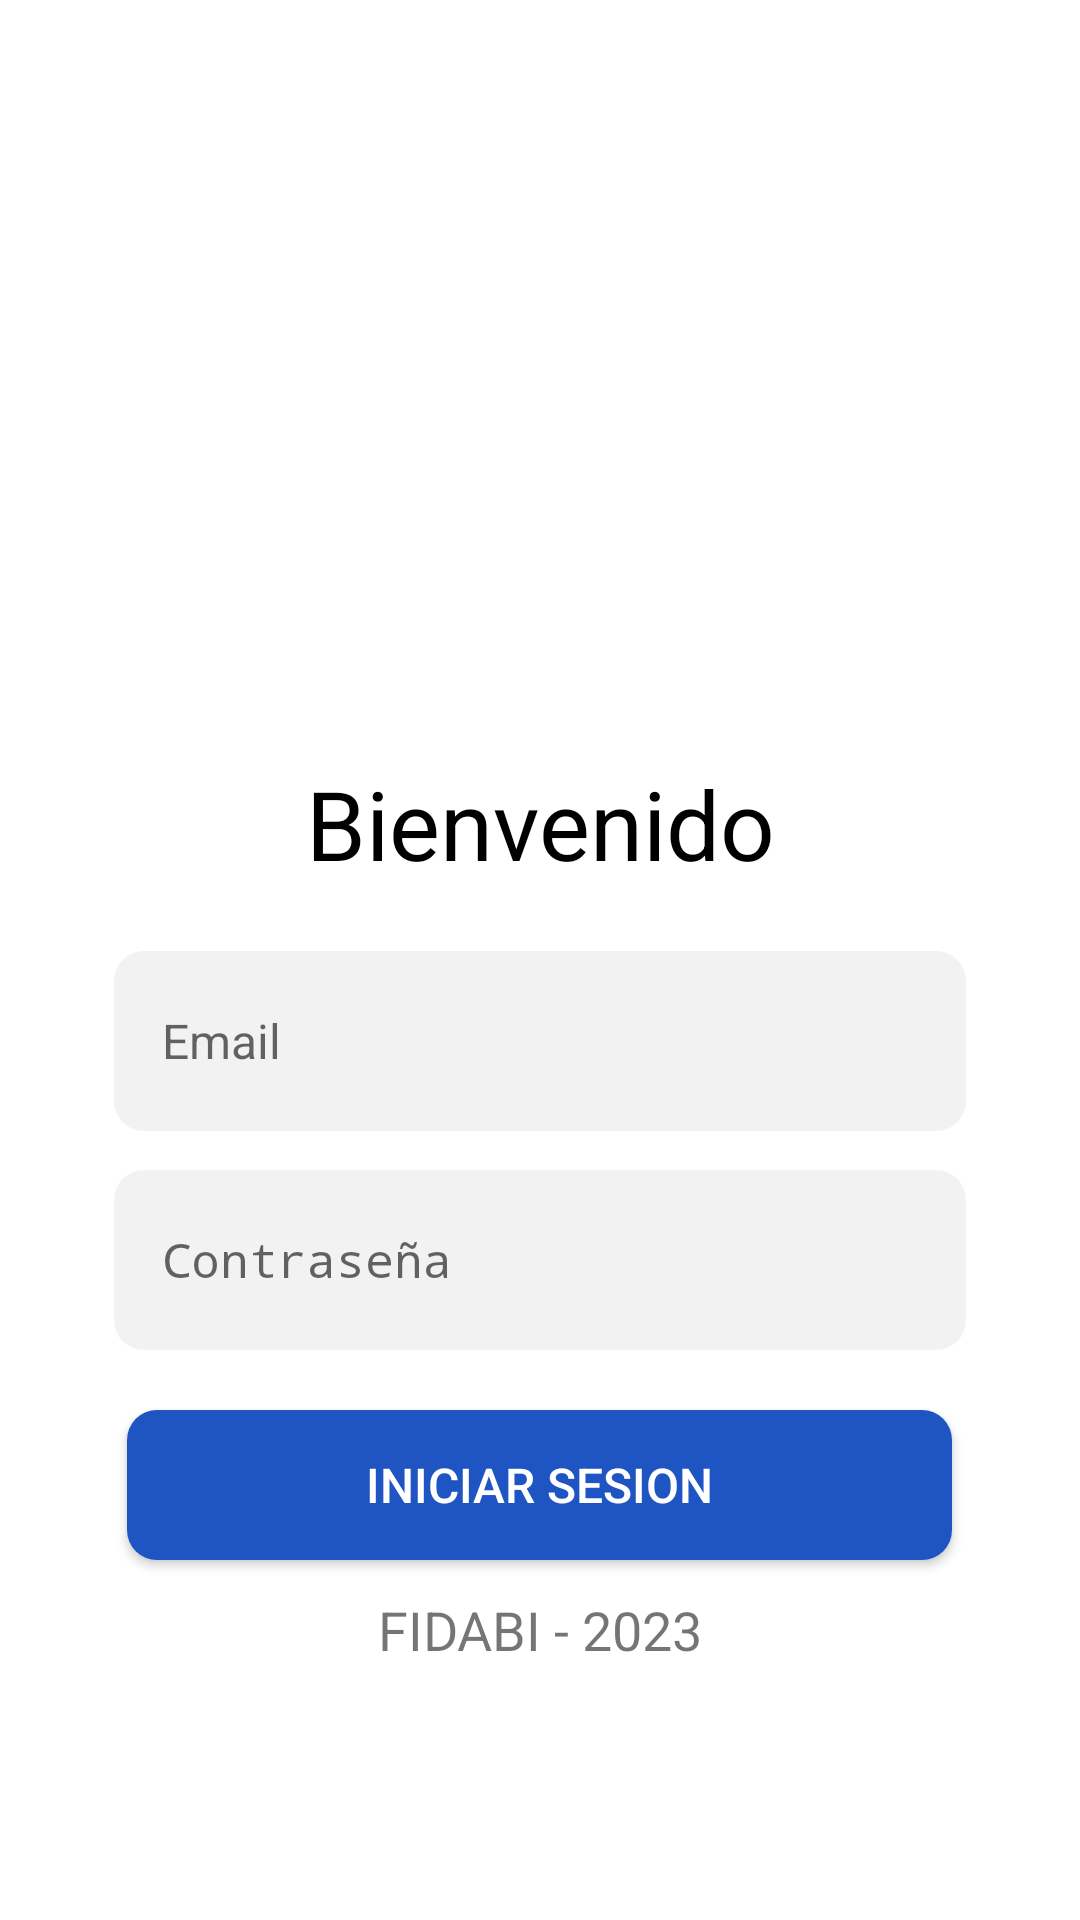

Produce the Android XML layout that renders to this screen, including the resource entries it uses.
<!-- AndroidManifest.xml: activity theme Theme.AppCompat.Light.NoActionBar -->
<!-- res/layout/activity_login.xml -->
<?xml version="1.0" encoding="utf-8"?>
<RelativeLayout xmlns:android="http://schemas.android.com/apk/res/android"
    xmlns:aapt="http://schemas.android.com/aapt"
    xmlns:app="http://schemas.android.com/apk/res-auto"
    xmlns:tools="http://schemas.android.com/tools"
    android:layout_width="match_parent"
    android:layout_height="match_parent"
    android:background="#FFFFFF" >

    <ImageView
        android:id="@+id/splash_top"
        android:layout_width="120dp"
        android:layout_height="90dp"
        android:layout_marginLeft="-30dp"
        app:srcCompat="@drawable/trazadosmall" />

    <ImageView
        android:id="@+id/splash_botton"
        android:layout_width="120dp"
        android:layout_height="90dp"
        android:layout_alignParentEnd="true"
        android:layout_alignParentBottom="true"
        android:layout_marginLeft="-30dp"
        android:layout_marginBottom="-20dp"
        android:baselineAlignBottom="false"
        app:srcCompat="@drawable/trazadogrande" />

    <ImageView
        android:id="@+id/logo_insta"
        android:layout_width="260dp"
        android:layout_height="290dp"
        android:layout_above="@+id/welcome_txt"
        android:layout_alignParentTop="true"
        android:layout_centerHorizontal="true"
        android:layout_marginTop="40dp"
        android:layout_marginBottom="8dp"
        app:srcCompat="@drawable/oval" />

    <TextView
        android:id="@+id/welcome_txt"
        android:layout_width="match_parent"
        android:layout_height="55dp"
        android:layout_above="@+id/editmail"
        android:layout_marginBottom="15dp"
        android:fontFamily="sans-serif-thin"
        android:gravity="center"
        android:text="Bienvenido"
        android:textAlignment="center"
        android:textColor="#000000"
        android:textSize="32sp"
        android:textStyle="bold"
        app:layout_constraintBottom_toBottomOf="parent"
        app:layout_constraintEnd_toEndOf="parent"
        app:layout_constraintHorizontal_bias="0.52"
        app:layout_constraintStart_toStartOf="parent"
        app:layout_constraintTop_toTopOf="parent"
        app:layout_constraintVertical_bias="0.55" />

    <EditText
        android:id="@+id/editmail"
        android:layout_width="284dp"
        android:layout_height="60dp"
        android:layout_above="@+id/edittextpassword"
        android:layout_centerHorizontal="true"
        android:layout_marginBottom="13dp"


        android:background="@drawable/roundededittext"
        android:ems="10"
        android:hint="Email"
        android:inputType="text"
        android:paddingStart="16dp"
        android:textSize="16dp" />

    <EditText
        android:id="@+id/edittextpassword"
        android:layout_width="284dp"
        android:layout_height="60dp"
        android:layout_above="@+id/Iniciar_Sesion_btn"
        android:layout_centerHorizontal="true"
        android:layout_marginBottom="20dp"
        android:background="@drawable/roundededittext"
        android:ems="10"
        android:hint="Contraseña"
        android:inputType="textPassword"
        android:paddingStart="16dp"
        android:password="false"
        android:textSize="16dp" />

    <Button
        android:id="@+id/Iniciar_Sesion_btn"
        android:layout_width="275dp"
        android:layout_height="50dp"
        android:layout_alignParentBottom="true"
        android:layout_centerHorizontal="true"
        android:layout_marginBottom="120dp"
        android:background="@drawable/roundedbuttonista"
        android:text="Iniciar sesion"
        android:textColor="@color/white"
        android:textSize="16dp"
        android:visibility="visible" />

    <TextView
        android:id="@+id/recover_account_txt"
        android:layout_width="254dp"
        android:layout_height="49dp"
        android:layout_alignParentBottom="true"
        android:layout_centerHorizontal="true"
        android:layout_marginBottom="60dp"
        android:clickable="true"
        android:text="FIDABI - 2023"
        android:textAlignment="center"
        android:textSize="18dp" />

</RelativeLayout>
<!-- resources referenced by this layout -->
<resources>
  <color name="white">#FFFFFFFF</color>
  <!-- drawable oval: png bitmap (drawable, 71503 bytes) -->
  <!-- drawable roundedbuttonista (drawable) -->
  <selector xmlns:android="http://schemas.android.com/apk/res/android">
      <item android:state_pressed="true">
          <shape android:shape="rectangle">
              <solid android:color="@color/blueistadark" />
              <corners android:radius="10dp" /> 
          </shape>
      </item>
      <item>
          <shape android:shape="rectangle">
              <solid android:color="@color/blueista" /> 
              <corners android:radius="10dp" /> 
          </shape>
      </item>
  </selector>
  <!-- drawable roundededittext (drawable) -->
  <?xml version="1.0" encoding="utf-8"?>
  <shape xmlns:android="http://schemas.android.com/apk/res/android">
      <solid android:color="@color/graylowtone" /> 
      <corners android:radius="10dp" /> 
  </shape>
  <!-- drawable trazadogrande: png bitmap (drawable, 32223 bytes) -->
  <!-- drawable trazadosmall: png bitmap (drawable, 25219 bytes) -->
  <color name="blueistadark">#00356c</color>
  <color name="blueista">#1f54c3</color>
  <color name="graylowtone">#f2f2f3</color>
</resources>
